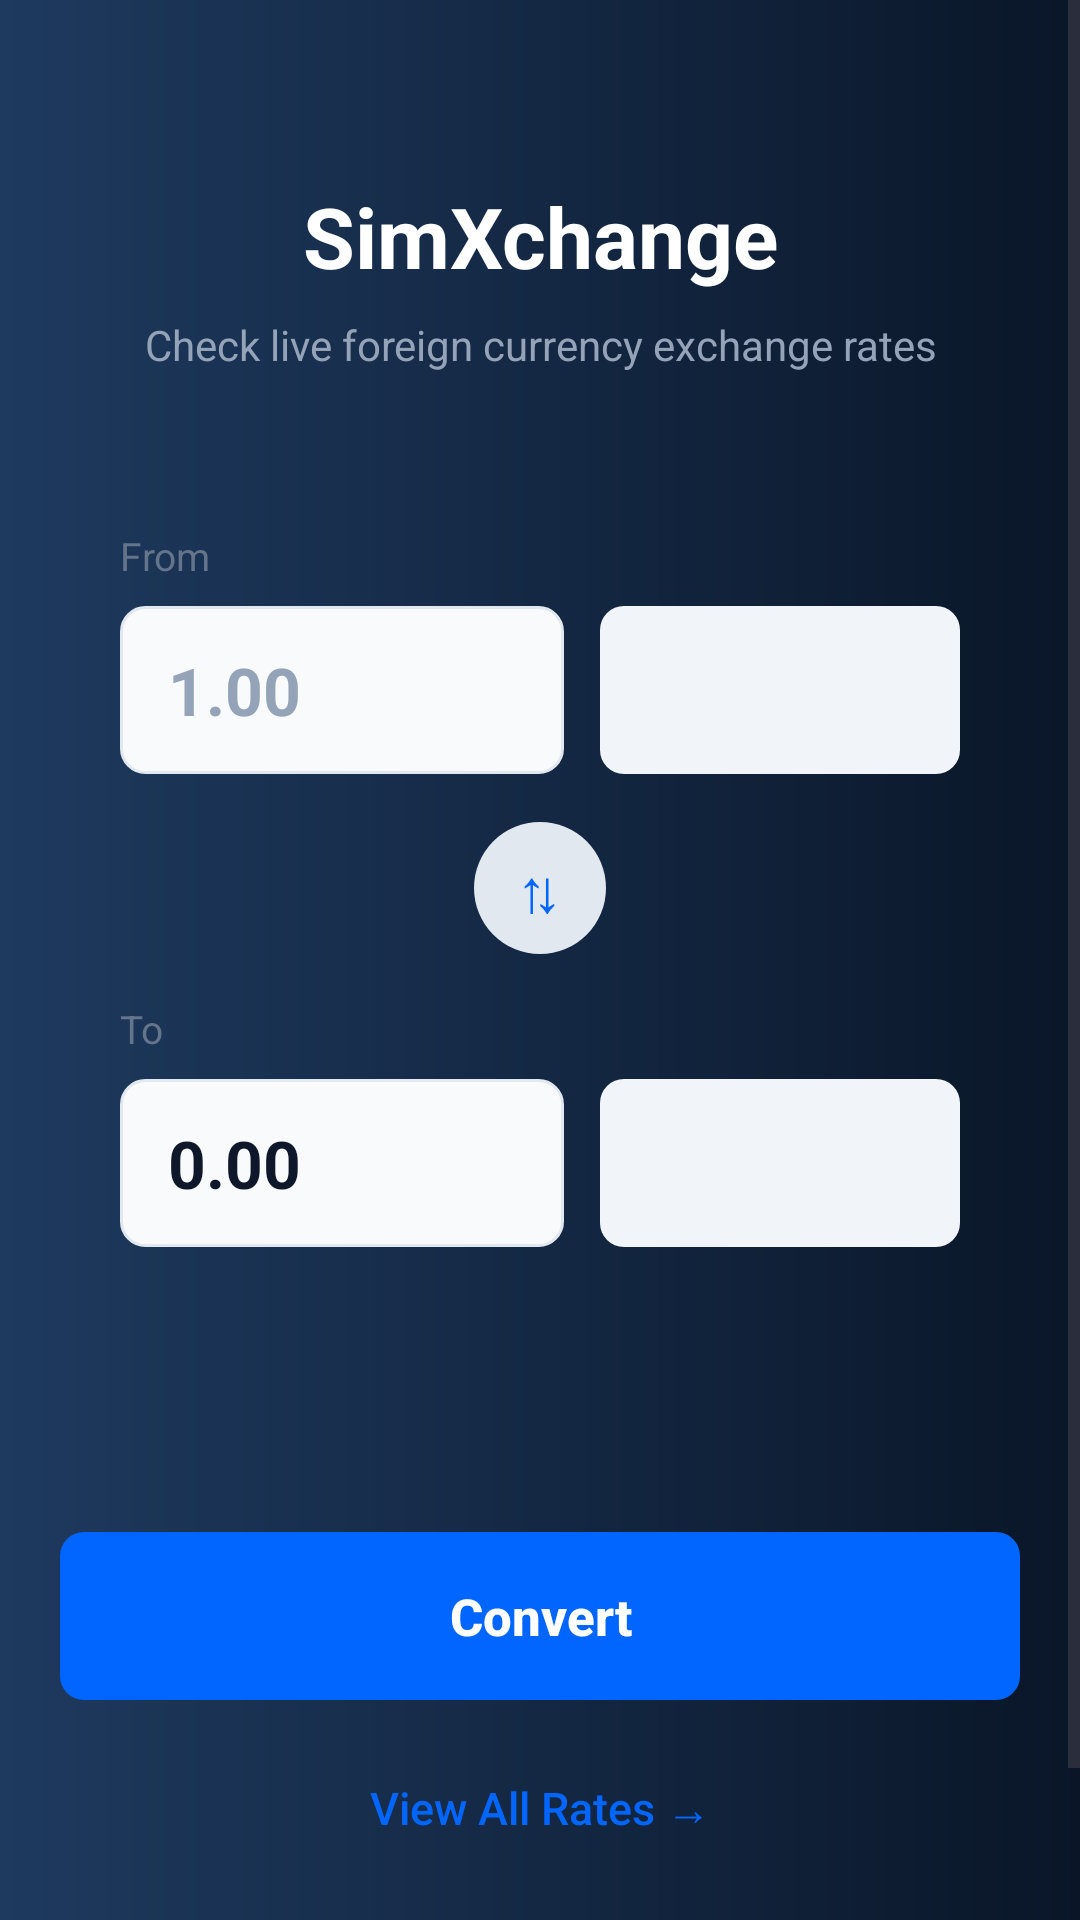

Here is an Android app screen rendered from its layout file. Give the layout XML and the strings, colors and styles it references.
<!-- AndroidManifest.xml: application theme Theme.MyApplication -->
<!-- res/layout/activity_main.xml -->
<?xml version="1.0" encoding="utf-8"?>
<ScrollView xmlns:android="http://schemas.android.com/apk/res/android"
    xmlns:app="http://schemas.android.com/apk/res-auto"
    xmlns:tools="http://schemas.android.com/tools"
    android:id="@+id/main"
    android:layout_width="match_parent"
    android:layout_height="match_parent"
    android:background="@drawable/gradient_background"
    android:fillViewport="true"
    tools:context=".MainActivity">

    <LinearLayout
        android:layout_width="match_parent"
        android:layout_height="wrap_content"
        android:orientation="vertical"
        android:padding="20dp">

        
        <TextView
            android:id="@+id/tvAppTitle"
            android:layout_width="match_parent"
            android:layout_height="wrap_content"
            android:layout_marginTop="40dp"
            android:gravity="center"
            android:text="@string/app_name"
            android:textColor="@color/white"
            android:textSize="28sp"
            android:textStyle="bold" />

        <TextView
            android:id="@+id/tvSubtitle"
            android:layout_width="match_parent"
            android:layout_height="wrap_content"
            android:layout_marginTop="8dp"
            android:layout_marginBottom="32dp"
            android:gravity="center"
            android:text="@string/app_subtitle"
            android:textColor="@color/text_secondary"
            android:textSize="14sp" />

        
        <LinearLayout
            android:layout_width="match_parent"
            android:layout_height="wrap_content"
            android:background="@drawable/card_background"
            android:elevation="8dp"
            android:orientation="vertical"
            android:padding="20dp">

            
            <TextView
                android:layout_width="wrap_content"
                android:layout_height="wrap_content"
                android:text="@string/label_from"
                android:textColor="@color/text_hint"
                android:textSize="13sp" />

            <LinearLayout
                android:layout_width="match_parent"
                android:layout_height="wrap_content"
                android:layout_marginTop="8dp"
                android:orientation="horizontal"
                android:gravity="center_vertical">

                
                <EditText
                    android:id="@+id/etAmount"
                    android:layout_width="0dp"
                    android:layout_height="56dp"
                    android:layout_weight="1"
                    android:background="@drawable/edittext_background"
                    android:hint="@string/hint_amount"
                    android:inputType="numberDecimal"
                    android:paddingStart="16dp"
                    android:paddingEnd="16dp"
                    android:textColor="@color/background_dark"
                    android:textColorHint="@color/text_secondary"
                    android:textSize="22sp"
                    android:textStyle="bold"
                    android:contentDescription="@string/cd_amount_input"
                    android:importantForAccessibility="yes" />

                
                <Spinner
                    android:id="@+id/spinnerFrom"
                    android:layout_width="120dp"
                    android:layout_height="56dp"
                    android:layout_marginStart="12dp"
                    android:background="@drawable/spinner_background"
                    android:popupBackground="@color/white"
                    android:contentDescription="@string/cd_from_currency" />
            </LinearLayout>

            
            <FrameLayout
                android:id="@+id/btnSwapContainer"
                android:layout_width="44dp"
                android:layout_height="44dp"
                android:layout_gravity="center"
                android:layout_marginTop="16dp"
                android:layout_marginBottom="16dp"
                android:background="@drawable/swap_button_background"
                android:clickable="true"
                android:focusable="true"
                android:contentDescription="@string/cd_swap_currencies">

                <TextView
                    android:id="@+id/tvSwap"
                    android:layout_width="wrap_content"
                    android:layout_height="wrap_content"
                    android:layout_gravity="center"
                    android:text="@string/swap_icon"
                    android:textColor="@color/primary_blue"
                    android:textSize="20sp" />
            </FrameLayout>

            
            <TextView
                android:layout_width="wrap_content"
                android:layout_height="wrap_content"
                android:text="@string/label_to"
                android:textColor="@color/text_hint"
                android:textSize="13sp" />

            <LinearLayout
                android:layout_width="match_parent"
                android:layout_height="wrap_content"
                android:layout_marginTop="8dp"
                android:orientation="horizontal"
                android:gravity="center_vertical">

                
                <TextView
                    android:id="@+id/tvConvertedAmount"
                    android:layout_width="0dp"
                    android:layout_height="56dp"
                    android:layout_weight="1"
                    android:background="@drawable/edittext_background"
                    android:gravity="center_vertical"
                    android:paddingStart="16dp"
                    android:paddingEnd="16dp"
                    android:text="@string/default_amount"
                    android:textColor="@color/background_dark"
                    android:textSize="22sp"
                    android:textStyle="bold"
                    android:contentDescription="@string/cd_converted_amount" />

                
                <Spinner
                    android:id="@+id/spinnerTo"
                    android:layout_width="120dp"
                    android:layout_height="56dp"
                    android:layout_marginStart="12dp"
                    android:background="@drawable/spinner_background"
                    android:popupBackground="@color/white"
                    android:contentDescription="@string/cd_to_currency" />
            </LinearLayout>

        </LinearLayout>

        
        <LinearLayout
            android:layout_width="match_parent"
            android:layout_height="wrap_content"
            android:layout_marginTop="24dp"
            android:orientation="vertical">

            <TextView
                android:id="@+id/tvResult"
                android:layout_width="match_parent"
                android:layout_height="wrap_content"
                android:text=""
                android:textColor="@color/white"
                android:textSize="20sp"
                android:textStyle="bold" />

            <TextView
                android:id="@+id/tvExchangeRate"
                android:layout_width="match_parent"
                android:layout_height="wrap_content"
                android:layout_marginTop="4dp"
                android:text=""
                android:textColor="@color/text_secondary"
                android:textSize="13sp"
                android:visibility="gone" />

        </LinearLayout>

        
        <Button
            android:id="@+id/btnConvert"
            android:layout_width="match_parent"
            android:layout_height="56dp"
            android:layout_marginTop="24dp"
            android:background="@drawable/button_gradient"
            android:stateListAnimator="@null"
            android:text="@string/btn_convert"
            android:textAllCaps="false"
            android:textColor="@color/white"
            android:textSize="17sp"
            android:textStyle="bold"
            android:contentDescription="@string/cd_convert_button" />

        
        <Button
            android:id="@+id/btnViewRates"
            android:layout_width="match_parent"
            android:layout_height="48dp"
            android:layout_marginTop="12dp"
            android:background="@android:color/transparent"
            android:stateListAnimator="@null"
            android:text="@string/btn_view_rates"
            android:textAllCaps="false"
            android:textColor="@color/primary_blue"
            android:textSize="15sp"
            android:contentDescription="@string/cd_view_rates" />

        
        <TextView
            android:id="@+id/tvResultLabel"
            android:layout_width="wrap_content"
            android:layout_height="wrap_content"
            android:visibility="gone" />

        
        <TextView
            android:id="@+id/tvFooter"
            android:layout_width="match_parent"
            android:layout_height="wrap_content"
            android:layout_marginTop="32dp"
            android:gravity="center"
            android:text="@string/footer_powered_by"
            android:textColor="@color/text_hint"
            android:textSize="12sp" />

    </LinearLayout>
</ScrollView>
<!-- resources referenced by this layout -->
<resources>
  <color name="background_dark">#0F172A</color>
  <color name="primary_blue">#0066FF</color>
  <color name="text_hint">#64748B</color>
  <color name="text_secondary">#94A3B8</color>
  <color name="white">#FFFFFFFF</color>
  <!-- drawable button_gradient (drawable) -->
  <?xml version="1.0" encoding="utf-8"?>
  <shape xmlns:android="http://schemas.android.com/apk/res/android">
      <solid android:color="#0066FF" />
      <corners android:radius="8dp" />
  </shape>
  <!-- drawable edittext_background (drawable) -->
  <?xml version="1.0" encoding="utf-8"?>
  <shape xmlns:android="http://schemas.android.com/apk/res/android">
      <solid android:color="#F8FAFC" />
      <corners android:radius="8dp" />
      <stroke
          android:width="1dp"
          android:color="#E2E8F0" />
  </shape>
  <!-- drawable gradient_background (drawable) -->
  <?xml version="1.0" encoding="utf-8"?>
  <shape xmlns:android="http://schemas.android.com/apk/res/android">
      <gradient
          android:type="linear"
          android:angle="180"
          android:startColor="#0A1628"
          android:endColor="#1E3A5F" />
  </shape>
  <!-- drawable spinner_background (drawable) -->
  <?xml version="1.0" encoding="utf-8"?>
  <shape xmlns:android="http://schemas.android.com/apk/res/android">
      <solid android:color="#F1F5F9" />
      <corners android:radius="8dp" />
  </shape>
  <!-- drawable swap_button_background (drawable) -->
  <?xml version="1.0" encoding="utf-8"?>
  <shape xmlns:android="http://schemas.android.com/apk/res/android"
      android:shape="oval">
      <solid android:color="#E2E8F0" />
  </shape>
  <string name="app_name">SimXchange</string>
  <string name="app_subtitle">Check live foreign currency exchange rates</string>
  <string name="btn_convert">Convert</string>
  <string name="btn_view_rates">View All Rates →</string>
  <string name="cd_amount_input">Enter amount to convert</string>
  <string name="cd_convert_button">Convert currency</string>
  <string name="cd_converted_amount">Converted amount result</string>
  <string name="cd_from_currency">Select source currency</string>
  <string name="cd_swap_currencies">Swap source and target currencies</string>
  <string name="cd_to_currency">Select target currency</string>
  <string name="cd_view_rates">View all exchange rates</string>
  <string name="default_amount">0.00</string>
  <string name="footer_powered_by">Powered by ExchangeRate-API</string>
  <string name="hint_amount">1.00</string>
  <string name="label_from">From</string>
  <string name="label_to">To</string>
  <string name="swap_icon">⇅</string>
  <style name="Theme.MyApplication" parent="Base.Theme.MyApplication" />
  <style name="Base.Theme.MyApplication" parent="Theme.Material3.DayNight.NoActionBar">
          
          <item name="colorPrimary">@color/primary</item>
          <item name="colorPrimaryDark">@color/primary_dark</item>
          <item name="colorPrimaryContainer">@color/primary_light</item>
          <item name="colorOnPrimary">@color/white</item>
  
          
          <item name="colorSecondary">@color/accent</item>
          <item name="colorSecondaryContainer">@color/accent_light</item>
          <item name="colorOnSecondary">@color/white</item>
  
          
          <item name="android:colorBackground">@color/background_dark</item>
          <item name="colorSurface">@color/background_card</item>
  
          
          <item name="colorError">@color/error</item>
  
          
          <item name="android:statusBarColor">@color/background_dark</item>
          <item name="android:navigationBarColor">@color/background_dark</item>
      </style>
  <color name="primary">#6366F1</color>
  <color name="primary_dark">#4F46E5</color>
  <color name="primary_light">#818CF8</color>
  <color name="accent">#10B981</color>
  <color name="accent_light">#34D399</color>
  <color name="background_card">#1E293B</color>
  <color name="error">#EF4444</color>
</resources>
